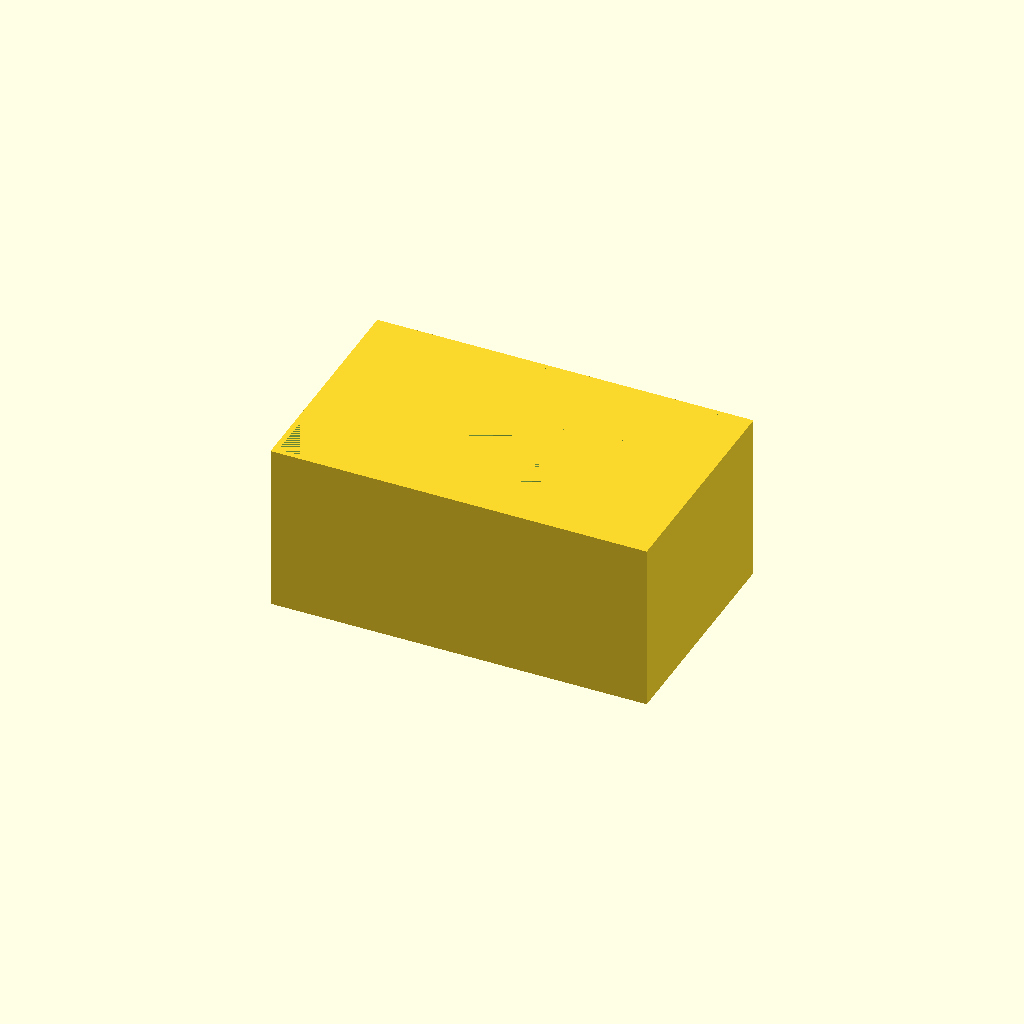
Cell 1: the model at its default parameters.
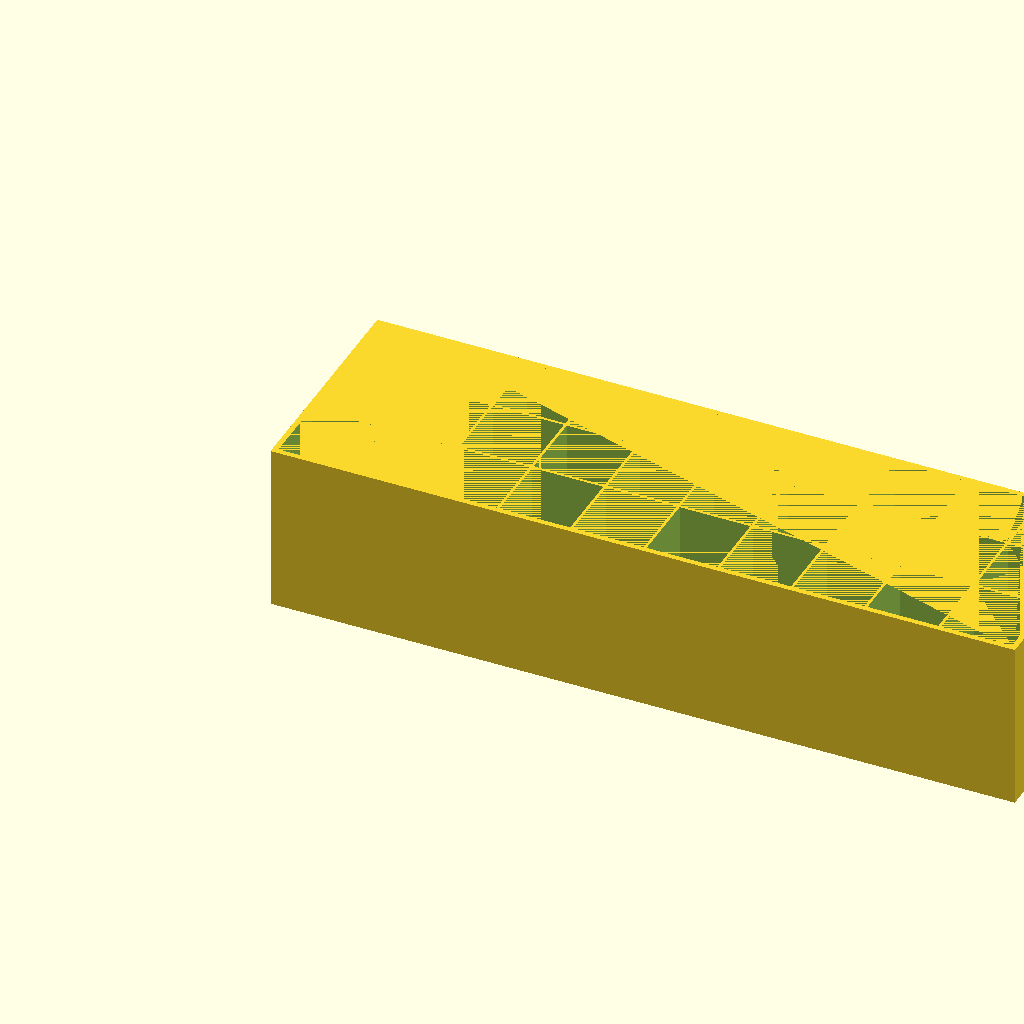
Cell 2: the same model with number_of_cols = 10.
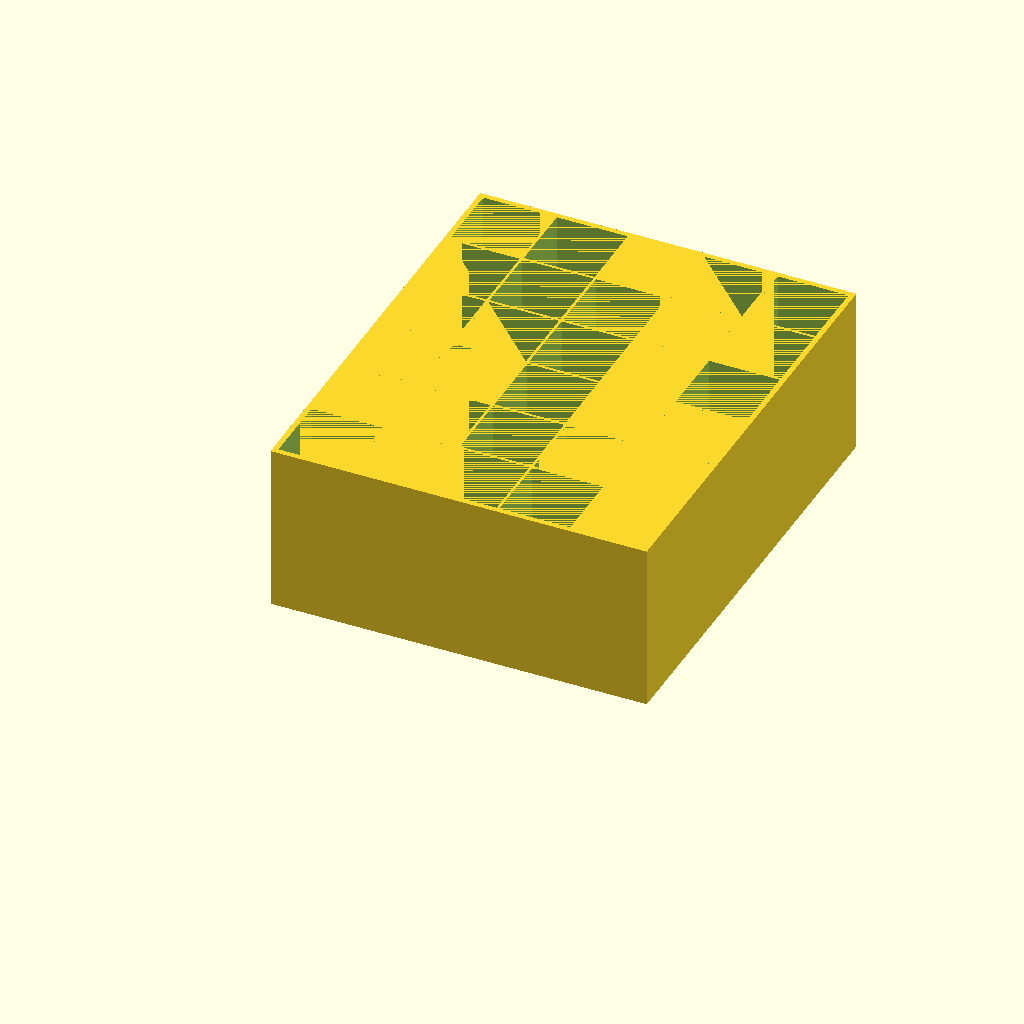
Cell 3: the same model with number_of_rows = 6.
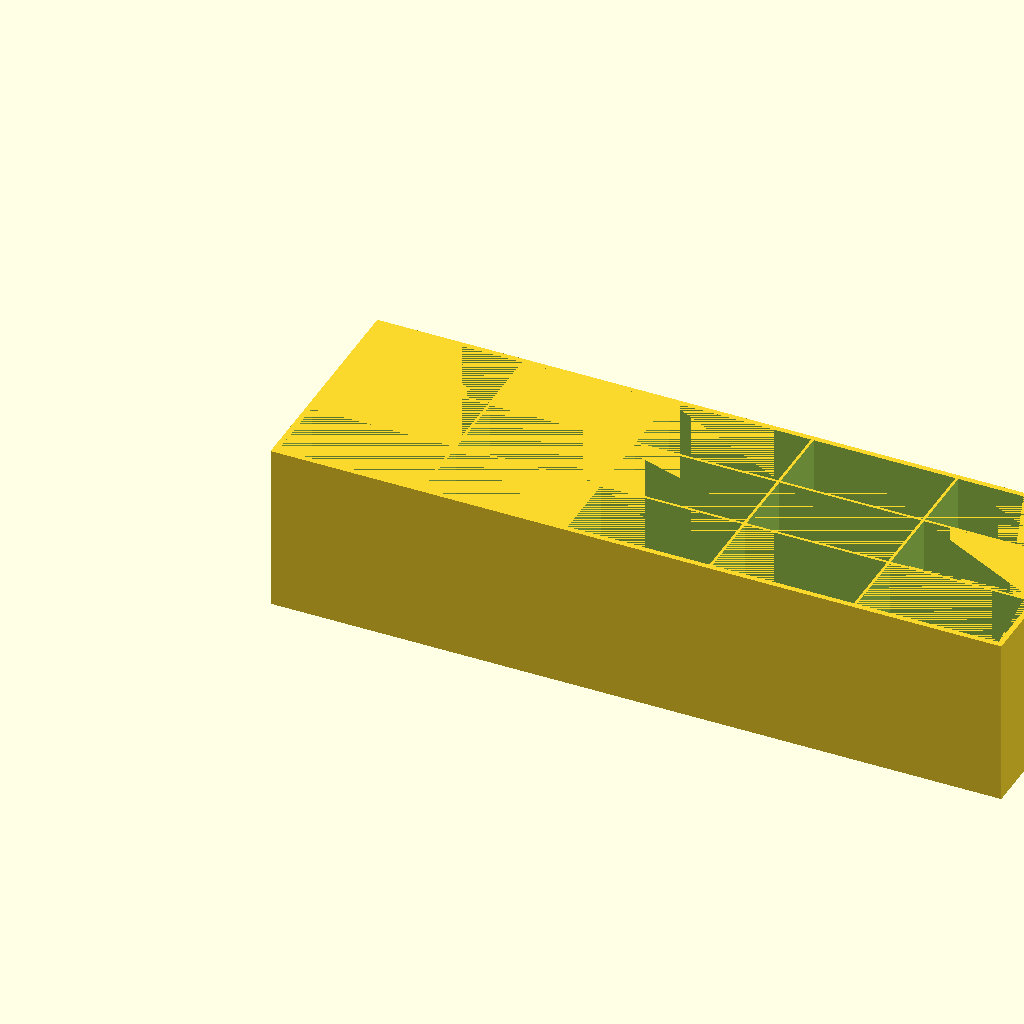
Cell 4: cubby_hole_width = 21 (everything else at default).
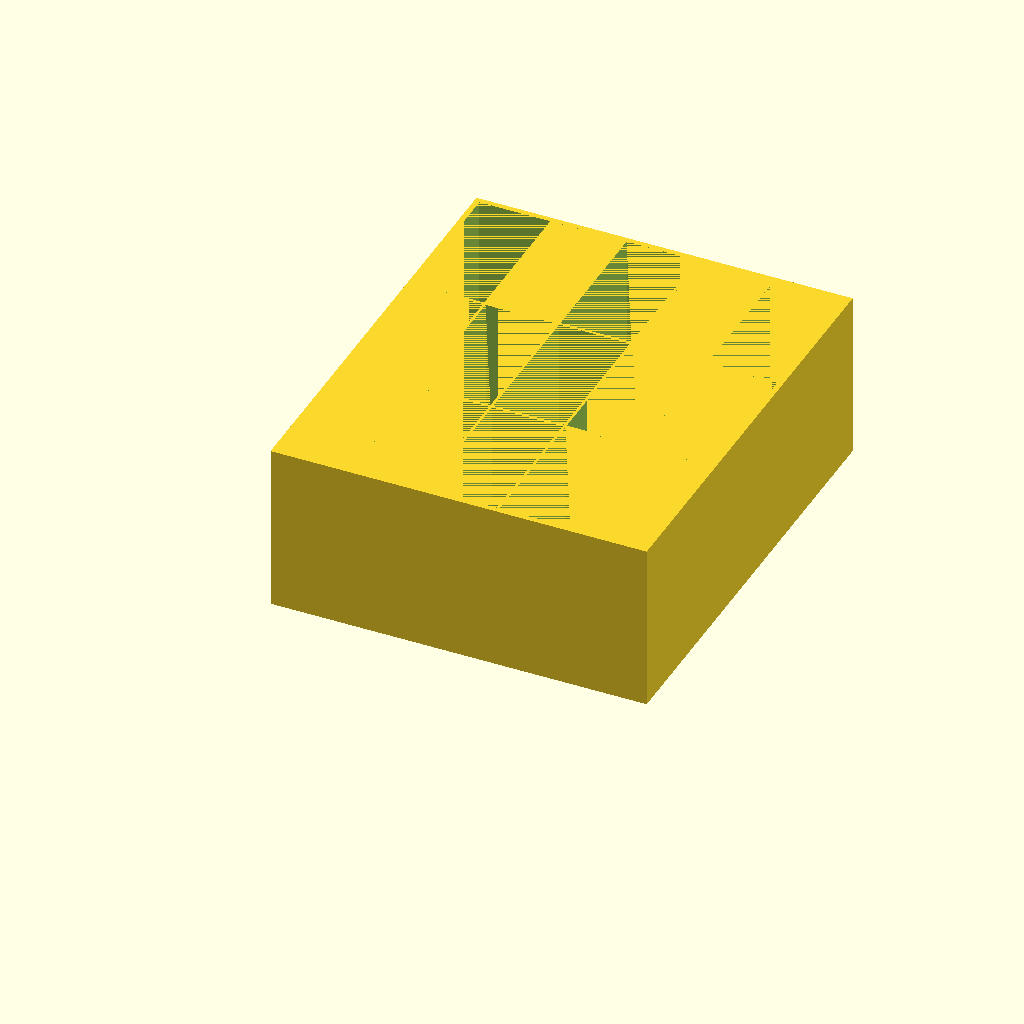
Cell 5: cubby_hole_depth = 21 (everything else at default).
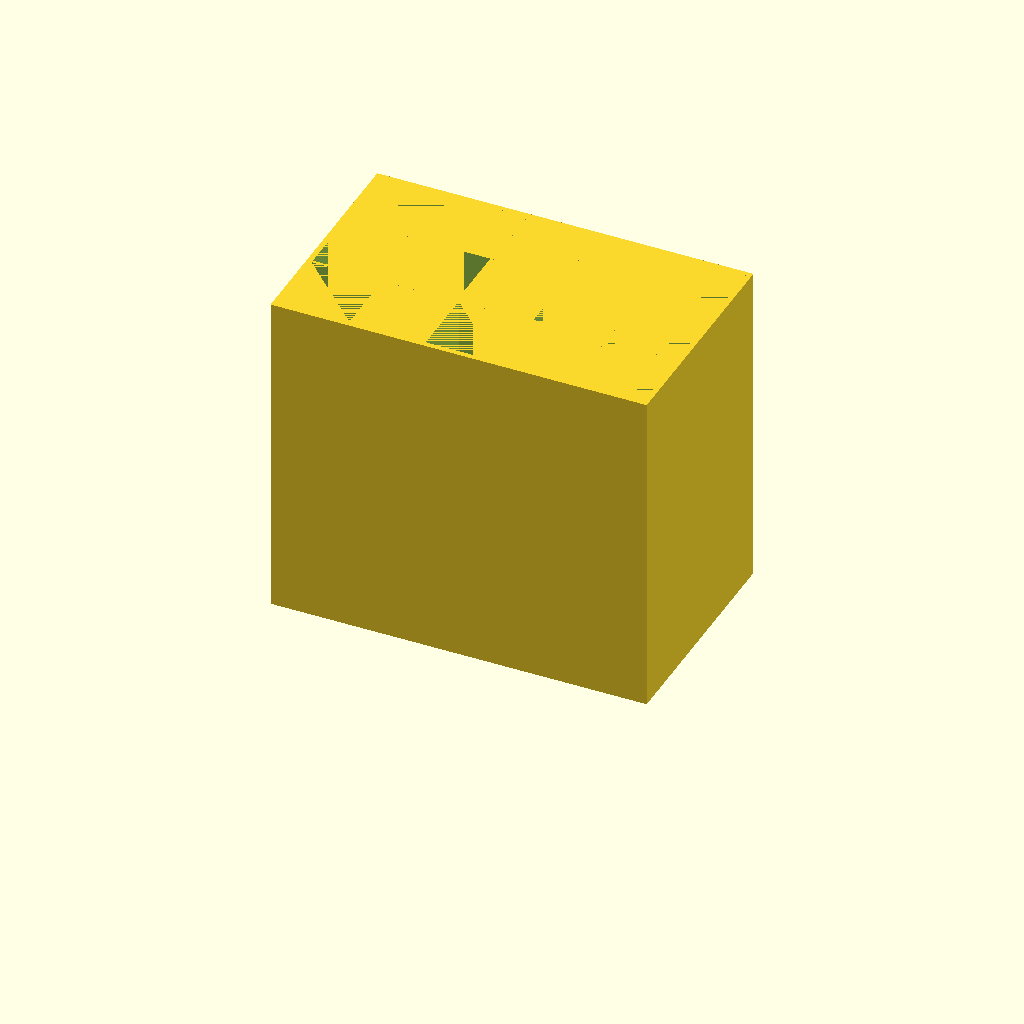
Cell 6: cubby_hole_height = 48 (everything else at default).
All cells are drawn from one camera (rotation 55°, 0°, 25°, orthographic, colour scheme Cornfield), so only the parameter changes between them.
The OpenSCAD source (inputs/thingiverse/files/thing-707401/Cubby-Holes.scad):
//
// Cubby Holes
//

//Number of columns
number_of_cols = 5;
//Number of rows
number_of_rows = 3;
nbr_cols1 = number_of_cols - 1;
nbr_rows1 = number_of_rows - 1;

//Width of cubby hole (mm)
cubby_hole_width = 10.5;
//Depth of cubby hole (mm)
cubby_hole_depth = 10.5;
//Height of cubby hole (mm)
cubby_hole_height = 24;

//Thickness of outer walls (mm)
outer_wall_thickness = .8;
//Thickness of inner walls (mm)
inner_wall_thickness = .4;
//Thickness of bottom (mm)
bottom_thickness = 1;

outer_x = outer_wall_thickness + (number_of_cols * cubby_hole_width) + (nbr_cols1 * inner_wall_thickness) + outer_wall_thickness;
outer_y = outer_wall_thickness + (number_of_rows * cubby_hole_depth) + (nbr_rows1 * inner_wall_thickness) + outer_wall_thickness;
outer_z = bottom_thickness + cubby_hole_height;

module holder(){
	difference() {
		cube([outer_x, outer_y, outer_z]);
		for( row = [0 : nbr_rows1] ){
			translate([0, (row * (cubby_hole_depth + inner_wall_thickness)), 0])
			for( col = [0 : nbr_cols1] ){
				translate([outer_wall_thickness + (col * (cubby_hole_width + inner_wall_thickness)), outer_wall_thickness, bottom_thickness]) cube([cubby_hole_width, cubby_hole_depth, cubby_hole_height]);
			}
		}
	}
}

holder();
Customizer parameters (derived from the source; name, type, default, range or options):
number_of_cols: number, default 5
number_of_rows: number, default 3
cubby_hole_width: number, default 10.5
cubby_hole_depth: number, default 10.5
cubby_hole_height: number, default 24
outer_wall_thickness: number, default 0.8
inner_wall_thickness: number, default 0.4
bottom_thickness: number, default 1
